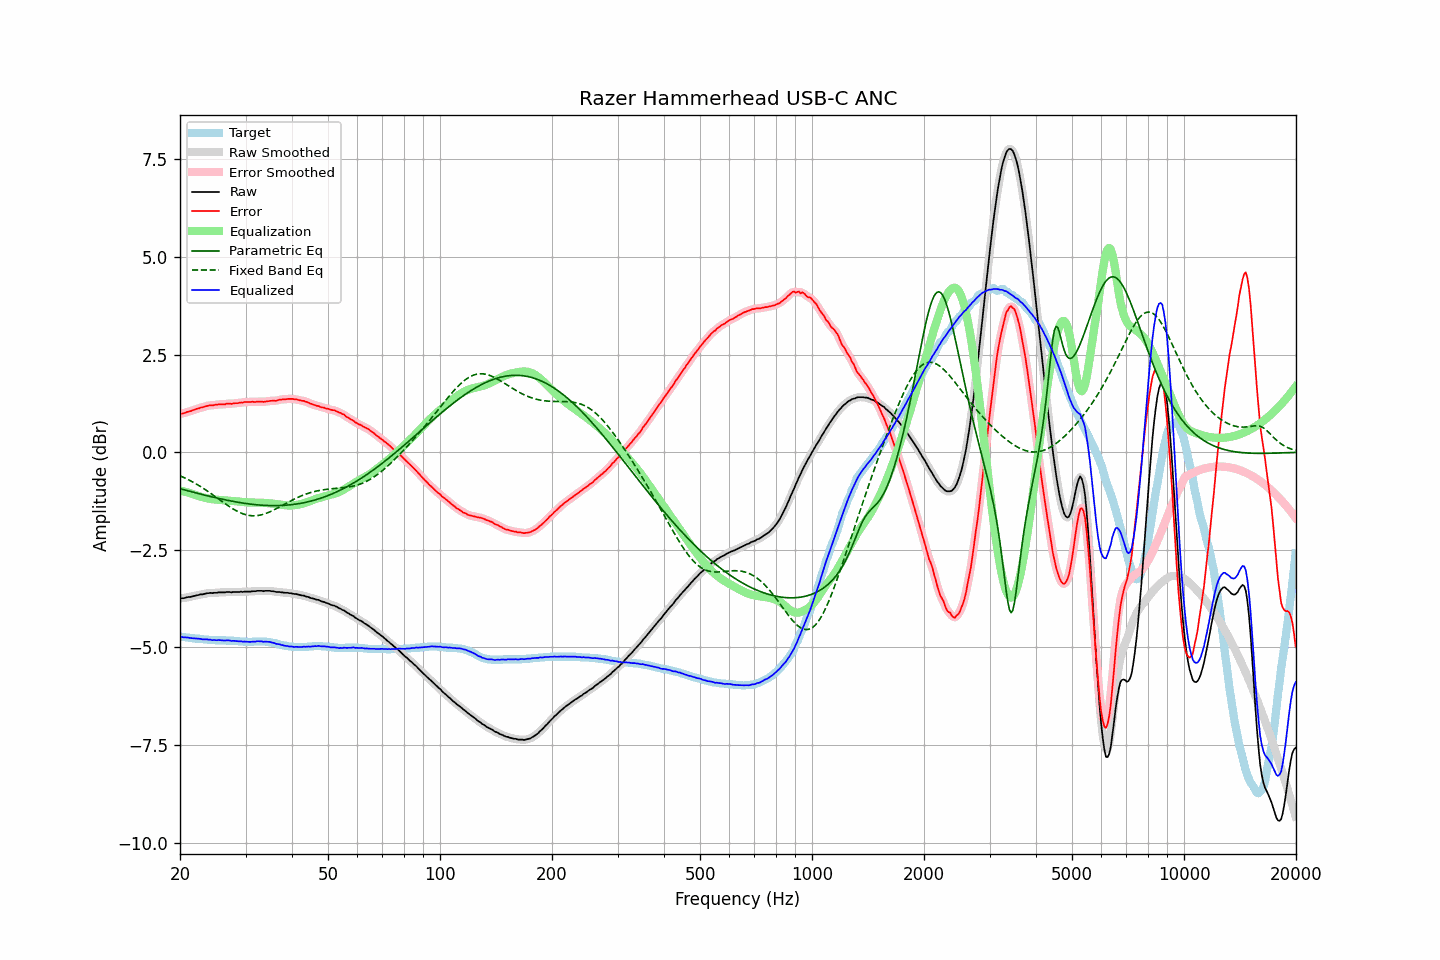

Data behind this chart, as committed beside it:
frequency, raw, error, smoothed, error_smoothed, equalization, parametric_eq, fixed_band_eq, equalized_raw, equalized_smoothed, target
20.00, -3.74, 0.99, -3.74, 0.98, -0.98, -0.94, -0.60, -4.72, -4.72, -4.73
20.20, -3.74, 0.99, -3.74, 0.99, -0.99, -0.95, -0.62, -4.73, -4.73, -4.73
20.40, -3.74, 1.00, -3.74, 1.00, -1.00, -0.96, -0.64, -4.74, -4.74, -4.74
20.61, -3.73, 1.01, -3.73, 1.01, -1.01, -0.97, -0.66, -4.74, -4.74, -4.74
20.81, -3.72, 1.03, -3.72, 1.02, -1.02, -0.98, -0.68, -4.74, -4.75, -4.75
21.02, -3.71, 1.04, -3.71, 1.03, -1.04, -0.99, -0.70, -4.75, -4.75, -4.75
21.23, -3.71, 1.05, -3.71, 1.05, -1.05, -1.00, -0.72, -4.76, -4.76, -4.76
21.44, -3.70, 1.06, -3.70, 1.06, -1.06, -1.01, -0.74, -4.76, -4.76, -4.76
21.66, -3.69, 1.08, -3.69, 1.07, -1.07, -1.02, -0.77, -4.76, -4.77, -4.77
21.87, -3.68, 1.09, -3.68, 1.09, -1.09, -1.03, -0.79, -4.77, -4.77, -4.77
22.09, -3.67, 1.11, -3.67, 1.10, -1.10, -1.04, -0.81, -4.77, -4.77, -4.78
22.31, -3.66, 1.12, -3.66, 1.12, -1.11, -1.05, -0.84, -4.78, -4.77, -4.78
22.54, -3.65, 1.13, -3.65, 1.13, -1.13, -1.06, -0.86, -4.78, -4.78, -4.78
22.76, -3.64, 1.15, -3.64, 1.14, -1.14, -1.07, -0.89, -4.78, -4.79, -4.79
22.99, -3.64, 1.15, -3.64, 1.15, -1.15, -1.09, -0.91, -4.79, -4.79, -4.79
23.22, -3.63, 1.17, -3.63, 1.16, -1.16, -1.10, -0.94, -4.80, -4.79, -4.80
23.45, -3.62, 1.18, -3.62, 1.17, -1.17, -1.11, -0.97, -4.80, -4.80, -4.80
23.69, -3.61, 1.19, -3.61, 1.19, -1.18, -1.12, -0.99, -4.79, -4.80, -4.80
23.92, -3.61, 1.20, -3.61, 1.19, -1.19, -1.13, -1.02, -4.80, -4.80, -4.81
24.16, -3.60, 1.21, -3.61, 1.20, -1.20, -1.14, -1.05, -4.80, -4.80, -4.81
24.40, -3.61, 1.20, -3.60, 1.20, -1.20, -1.15, -1.08, -4.82, -4.81, -4.81
24.65, -3.60, 1.21, -3.60, 1.21, -1.21, -1.16, -1.11, -4.81, -4.81, -4.81
24.89, -3.60, 1.22, -3.60, 1.21, -1.21, -1.16, -1.14, -4.81, -4.82, -4.82
25.14, -3.60, 1.22, -3.60, 1.22, -1.22, -1.17, -1.17, -4.82, -4.81, -4.82
25.39, -3.59, 1.23, -3.59, 1.22, -1.22, -1.18, -1.20, -4.81, -4.81, -4.82
25.65, -3.59, 1.23, -3.59, 1.23, -1.22, -1.19, -1.23, -4.81, -4.82, -4.82
25.91, -3.59, 1.23, -3.59, 1.22, -1.23, -1.20, -1.26, -4.82, -4.82, -4.82
26.16, -3.59, 1.23, -3.59, 1.23, -1.23, -1.21, -1.29, -4.82, -4.82, -4.82
26.43, -3.59, 1.23, -3.59, 1.23, -1.23, -1.22, -1.32, -4.82, -4.82, -4.82
26.69, -3.58, 1.25, -3.58, 1.24, -1.24, -1.23, -1.34, -4.82, -4.82, -4.83
26.96, -3.58, 1.25, -3.58, 1.24, -1.24, -1.24, -1.37, -4.82, -4.82, -4.83
27.23, -3.58, 1.25, -3.58, 1.24, -1.24, -1.24, -1.40, -4.82, -4.82, -4.83
27.50, -3.59, 1.24, -3.58, 1.24, -1.25, -1.25, -1.43, -4.84, -4.83, -4.83
27.77, -3.58, 1.25, -3.58, 1.25, -1.25, -1.26, -1.45, -4.83, -4.83, -4.83
28.05, -3.58, 1.26, -3.58, 1.25, -1.25, -1.27, -1.48, -4.83, -4.83, -4.84
28.33, -3.58, 1.26, -3.58, 1.26, -1.26, -1.27, -1.50, -4.84, -4.84, -4.84
28.62, -3.58, 1.26, -3.58, 1.26, -1.26, -1.28, -1.52, -4.84, -4.84, -4.84
28.90, -3.58, 1.27, -3.58, 1.26, -1.26, -1.29, -1.54, -4.85, -4.84, -4.85
29.19, -3.57, 1.28, -3.58, 1.27, -1.27, -1.30, -1.56, -4.84, -4.85, -4.85
29.48, -3.58, 1.27, -3.57, 1.28, -1.27, -1.30, -1.58, -4.86, -4.85, -4.85
29.78, -3.57, 1.29, -3.57, 1.28, -1.28, -1.31, -1.59, -4.85, -4.85, -4.86
30.08, -3.57, 1.29, -3.57, 1.28, -1.28, -1.31, -1.60, -4.85, -4.85, -4.86
30.38, -3.57, 1.29, -3.57, 1.29, -1.28, -1.32, -1.61, -4.86, -4.86, -4.86
30.68, -3.57, 1.29, -3.57, 1.29, -1.29, -1.33, -1.62, -4.86, -4.86, -4.86
30.99, -3.57, 1.29, -3.57, 1.29, -1.29, -1.33, -1.62, -4.86, -4.86, -4.86
31.30, -3.56, 1.30, -3.57, 1.29, -1.29, -1.34, -1.63, -4.85, -4.86, -4.86
31.61, -3.56, 1.29, -3.56, 1.29, -1.29, -1.34, -1.63, -4.85, -4.85, -4.85
31.93, -3.56, 1.29, -3.56, 1.29, -1.29, -1.34, -1.63, -4.85, -4.85, -4.85
32.24, -3.55, 1.30, -3.55, 1.29, -1.29, -1.35, -1.62, -4.84, -4.85, -4.85
32.57, -3.55, 1.30, -3.55, 1.30, -1.29, -1.35, -1.62, -4.84, -4.84, -4.85
32.89, -3.55, 1.30, -3.55, 1.30, -1.29, -1.35, -1.61, -4.84, -4.84, -4.85
33.22, -3.55, 1.30, -3.55, 1.29, -1.29, -1.36, -1.60, -4.85, -4.85, -4.85
33.55, -3.56, 1.29, -3.55, 1.29, -1.30, -1.36, -1.59, -4.86, -4.85, -4.85
33.89, -3.55, 1.30, -3.55, 1.30, -1.30, -1.36, -1.58, -4.85, -4.85, -4.85
34.23, -3.55, 1.31, -3.55, 1.30, -1.30, -1.36, -1.56, -4.85, -4.85, -4.86
34.57, -3.55, 1.31, -3.55, 1.31, -1.31, -1.37, -1.54, -4.86, -4.86, -4.86
34.92, -3.55, 1.32, -3.55, 1.31, -1.31, -1.37, -1.53, -4.86, -4.86, -4.87
35.27, -3.56, 1.32, -3.56, 1.32, -1.31, -1.37, -1.51, -4.87, -4.87, -4.88
35.62, -3.56, 1.33, -3.56, 1.32, -1.32, -1.37, -1.49, -4.88, -4.88, -4.89
35.97, -3.57, 1.32, -3.57, 1.32, -1.32, -1.37, -1.47, -4.89, -4.90, -4.89
... 635 more rows
